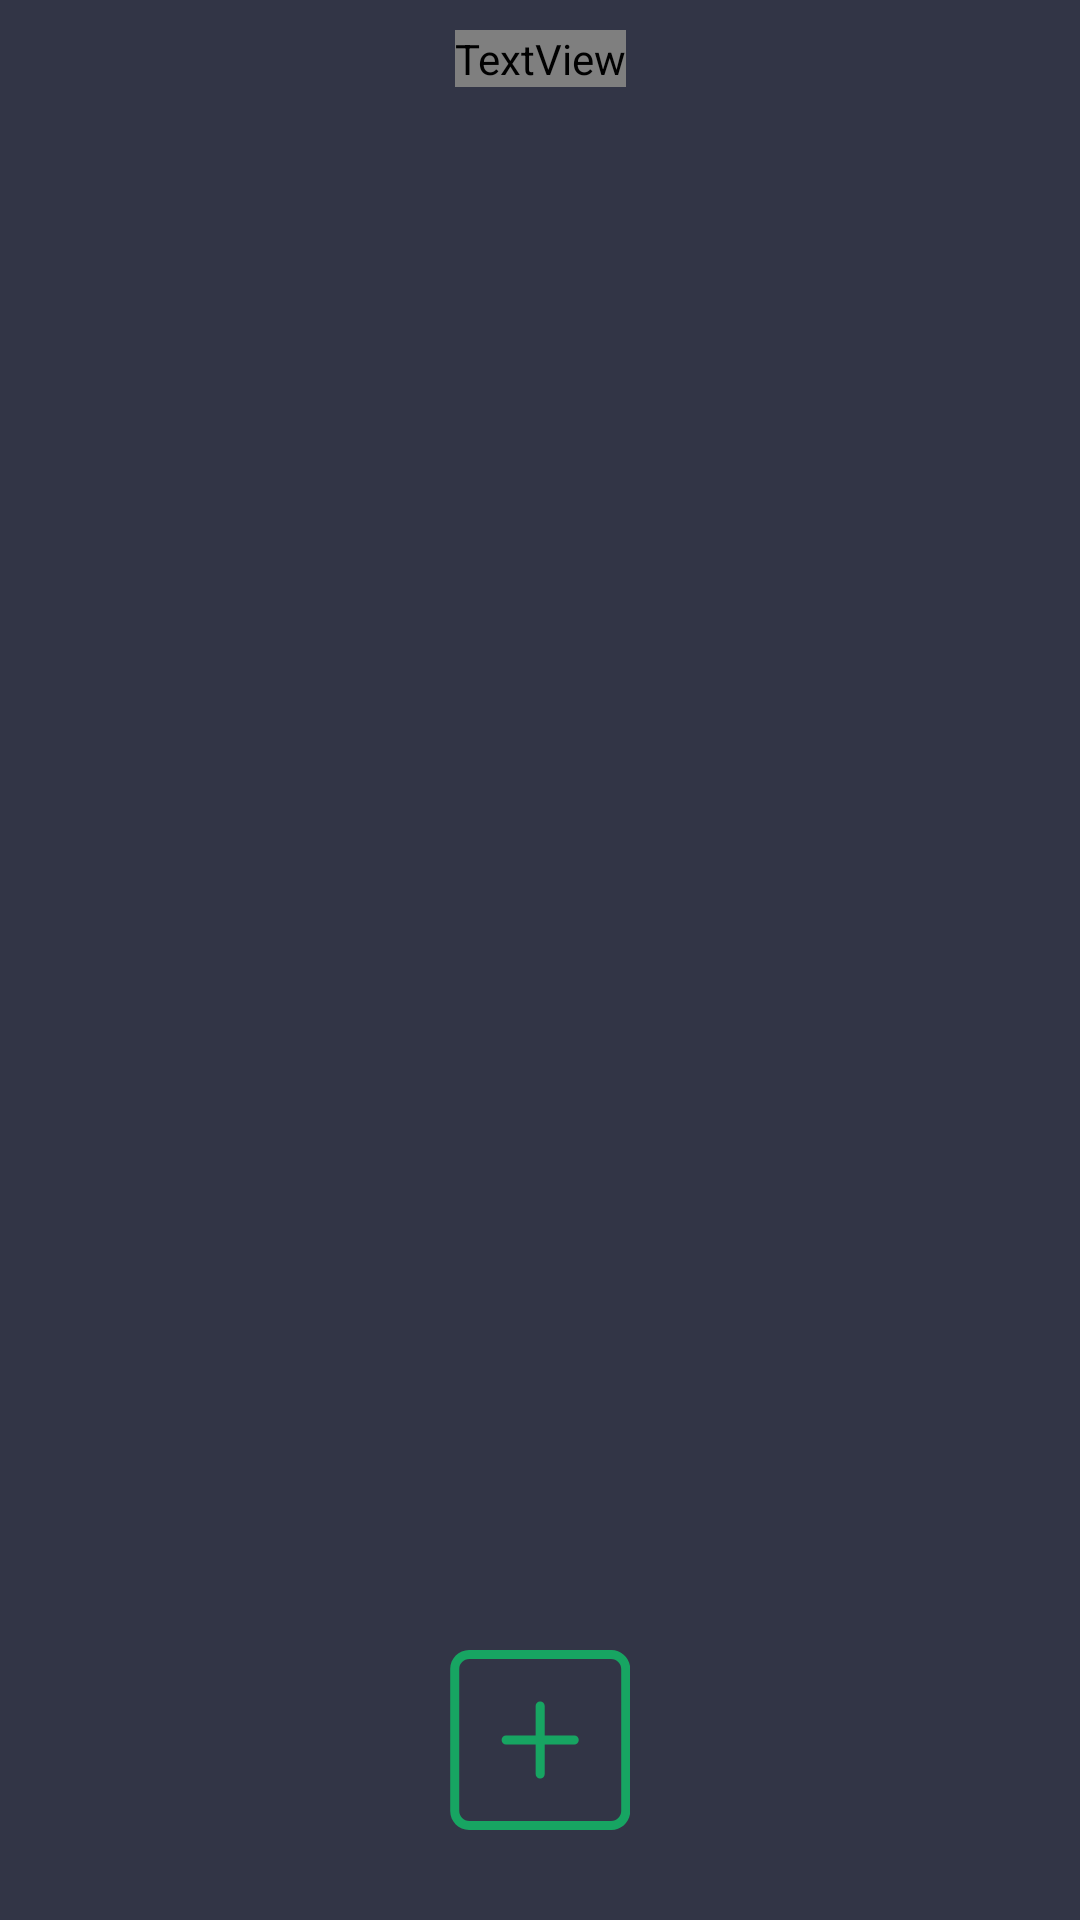

Layout XML and referenced resources for this Android screen:
<!-- AndroidManifest.xml: application theme AppTheme -->
<!-- res/layout/activity_vehicles.xml -->
<?xml version="1.0" encoding="utf-8"?>
<android.support.constraint.ConstraintLayout xmlns:android="http://schemas.android.com/apk/res/android"
    xmlns:app="http://schemas.android.com/apk/res-auto"
    xmlns:tools="http://schemas.android.com/tools"
    android:layout_width="match_parent"
    android:layout_height="match_parent"
    android:background="@color/colorAccent"
    android:paddingBottom="20dp"
    android:paddingLeft="20dp"
    android:paddingRight="20dp"
    tools:context=".ActivityListVehicles">

    <TextView
        android:id="@+id/textView"
        android:layout_width="wrap_content"
        android:layout_height="wrap_content"
        android:layout_marginTop="10dp"
        android:fontFamily="@font/roboto"
        android:text="Veículos cadastrados"
        android:textColor="@color/colorLight"
        android:textSize="18sp"
        android:textStyle="bold"
        app:layout_constraintEnd_toEndOf="parent"
        app:layout_constraintStart_toStartOf="parent"
        app:layout_constraintTop_toTopOf="parent" />

    <android.support.v7.widget.RecyclerView
        android:id="@+id/rvCars"
        android:layout_width="match_parent"
        android:layout_height="440dp"
        app:layout_constraintBottom_toTopOf="@+id/btnAddNewVehicle"
        app:layout_constraintEnd_toEndOf="parent"
        app:layout_constraintStart_toStartOf="parent"
        app:layout_constraintTop_toBottomOf="@+id/textView"
        tools:listitem="@layout/card_car" />

    <Button
        android:id="@+id/btnAddNewVehicle"
        android:layout_width="60dp"
        android:layout_height="60dp"
        android:layout_marginBottom="10dp"
        android:background="@drawable/plus_icon"
        android:backgroundTint="@color/greenG"
        android:onClick="onClickAddNewVehicle"
        android:textColor="@android:color/background_light"
        android:textSize="40sp"
        android:textStyle="bold"
        app:layout_constraintBottom_toBottomOf="parent"
        app:layout_constraintEnd_toEndOf="parent"
        app:layout_constraintStart_toStartOf="parent" />

</android.support.constraint.ConstraintLayout>
<!-- res/layout/card_car.xml (included above) -->
<?xml version="1.0" encoding="utf-8"?>
<LinearLayout xmlns:android="http://schemas.android.com/apk/res/android"
    xmlns:app="http://schemas.android.com/apk/res-auto"
    xmlns:tools="http://schemas.android.com/tools"
    android:layout_width="match_parent"
    android:layout_height="wrap_content"
    android:layout_marginTop="10dp"
    android:orientation="vertical">

    <android.support.v7.widget.CardView
        android:id="@+id/cardView"
        android:layout_width="match_parent"
        android:layout_height="match_parent"
        app:cardBackgroundColor="@color/greyDarker"
        app:cardCornerRadius="5dp">

        <LinearLayout
            android:layout_width="match_parent"
            android:layout_height="match_parent"
            android:gravity="center_vertical"
            android:orientation="horizontal">

            <ImageView
                android:id="@+id/iconCar"
                android:layout_width="200dp"
                android:layout_height="70dp"
                android:layout_weight="1"
                android:padding="5dp"
                android:src="@drawable/ic_sedan"
                tools:ignore="ContentDescription" />

            <android.support.constraint.ConstraintLayout
                android:layout_width="match_parent"
                android:layout_height="match_parent"
                android:layout_weight="1">

                <TextView
                    android:id="@+id/tvPlaca"
                    android:layout_width="50dp"
                    android:layout_height="wrap_content"
                    android:layout_marginTop="8dp"
                    android:layout_weight="1"
                    android:fontFamily="@font/roboto"
                    android:textColor="@color/colorLight"
                    android:textStyle="bold"
                    app:layout_constraintStart_toStartOf="parent"
                    app:layout_constraintTop_toBottomOf="@+id/tvMarca"
                    tools:text="@string/placa" />

                <TextView
                    android:id="@+id/txtPlaca"
                    android:layout_width="100dp"
                    android:layout_height="wrap_content"
                    android:layout_marginTop="8dp"
                    android:layout_weight="1"
                    android:fontFamily="@font/roboto"
                    android:textColor="@color/colorLight"
                    app:layout_constraintStart_toEndOf="@+id/tvPlaca"
                    app:layout_constraintTop_toBottomOf="@+id/txtMarca" />

                <TextView
                    android:id="@+id/tvMarca"
                    android:layout_width="50dp"
                    android:layout_height="wrap_content"
                    android:layout_marginTop="13dp"
                    android:layout_weight="1"
                    android:fontFamily="@font/roboto"
                    android:textColor="@color/colorLight"
                    android:textStyle="bold"
                    app:layout_constraintStart_toStartOf="parent"
                    app:layout_constraintTop_toTopOf="parent"
                    tools:text="@string/marca" />

                <TextView
                    android:id="@+id/txtMarca"
                    android:layout_width="100dp"
                    android:layout_height="wrap_content"
                    android:layout_marginTop="13dp"
                    android:layout_weight="1"
                    android:fontFamily="@font/roboto"
                    android:textColor="@color/colorLight"
                    app:layout_constraintStart_toEndOf="@+id/tvMarca"
                    app:layout_constraintTop_toTopOf="parent" />

            </android.support.constraint.ConstraintLayout>

        </LinearLayout>
    </android.support.v7.widget.CardView>

</LinearLayout>
<!-- resources referenced by this layout -->
<resources>
  <color name="colorAccent">#323546</color>
  <color name="colorLight">#9e9e9e</color>
  <color name="greenG">#17a562</color>
  <color name="greyDarker">#222430</color>
  <!-- drawable ic_sedan: vector/xml drawable (drawable, 2710 chars, omitted) -->
  <!-- drawable plus_icon (drawable) -->
  <vector android:height="24dp" android:viewportHeight="800"
      android:viewportWidth="800" android:width="24dp" xmlns:android="http://schemas.android.com/apk/res/android">
      <path android:fillColor="#000" android:name="Shape 1" android:pathData="m400.8 228.8c-11.1 0 -20.1 9 -20.1 20.1v131.2h-131.2c-11.1 0 -20.1 9 -20.1 19.9c0 11.1 9 20.1 20.1 20.1h131.2v131.2c0 11.1 9 20.1 20.1 20.1c11.1 0 20.1 -9 20.1 -20.1v-131.2h131.2c11.1 0 20.1 -9 20.1 -20.1c0 -11.1 -9 -19.9 -20.1 -19.9h-131.2v-131.2c0 -11.1 -9 -20.1 -20.1 -20.1zm315.9 -188.8c24.3 0 44.3 19.9 44.3 44.3v631.4c0 24.3 -19.9 44.3 -44.3 44.3h-631.4c-24.3 0 -44.3 -19.9 -44.3 -44.3v-631.4c0 -24.3 19.9 -44.3 44.3 -44.3zm-631.4 -40c-46.5 0 -84.3 37.9 -84.3 84.3v631.4c0 46.5 37.9 84.3 84.3 84.3h631.4c46.5 0 84.3 -37.9 84.3 -84.3v-631.4c0 -46.4 -37.9 -84.3 -84.3 -84.3z"/>
  </vector>
  <string name="marca">Marca:</string>
  <string name="placa">Placa:</string>
  <style name="AppTheme" parent="Base.Theme.AppCompat.Light.DarkActionBar">
          
          <item name="windowActionBar">false</item>
          <item name="windowNoTitle">true</item>
          <item name="cardViewStyle">@style/CardView.Light</item>
          <item name="colorPrimary">@color/niceGrey</item>
          <item name="colorPrimaryDark">@color/colorAccent</item>
          <item name="colorAccent">@color/colorAccent</item>
      </style>
  <color name="niceGrey">#1f1f1f</color>
</resources>
